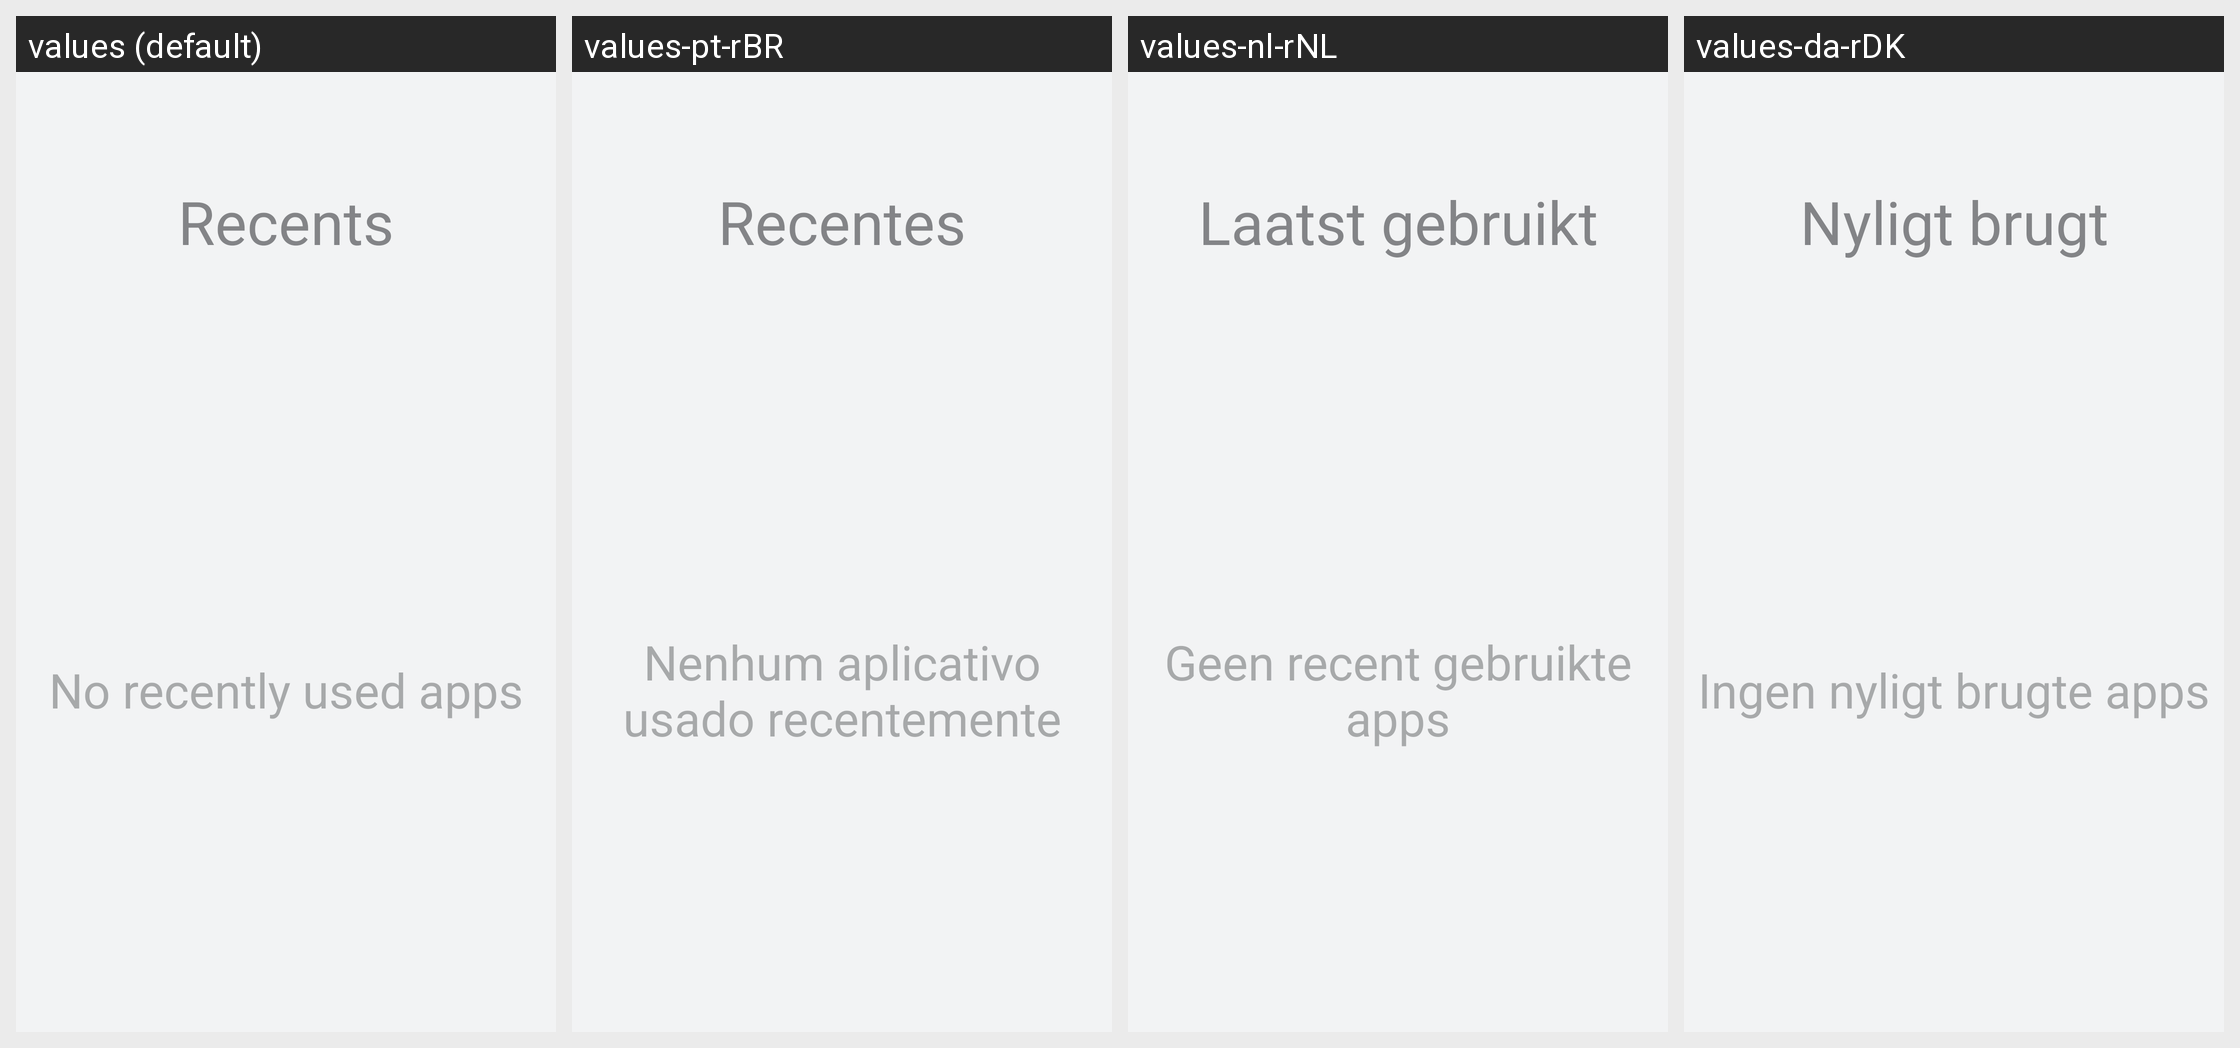

Strings drawn on this Android screen and how each of the app's shown locales translates them:
Android screen res/layout/frag_recent.xml rendered under 4 locales, left to right: values (default), values-pt-rBR, values-nl-rNL, values-da-rDK. Device: Nexus 5 (rendered at 1080×1920; each locale shown at half size, 540×960, under a caption strip naming it); theme Theme.ZeekrCarLauncher.
Other locales in the repository, not shown: values-af, values-am, values-ar, values-ar-rAR, values-as, values-az, values-be, values-bg, values-bn, values-bs, values-ca, values-cs, values-da, values-de, values-de-rDE, values-el, values-en, values-en-rAU, values-en-rCA, values-en-rGB, values-en-rXC, values-es, values-es-rES, values-es-rMX, values-es-rUS, values-et, values-eu, values-fa, values-fi, values-fr, values-fr-rCA, values-fr-rFR, values-gl, values-gu, values-hi, values-hr, values-hu, values-hy, values-in, values-is, values-it, values-it-rIT, values-iw, values-iw-rIL, values-ja, values-ka, values-kk, values-km, values-kn, values-ko, values-ky, values-lo, values-lt, values-lv, values-mk, values-ml, values-mn, values-mr, values-ms, values-my, values-nb, values-nb-rNO, values-ne, values-nl, values-or, values-pa, values-pl, values-pt, values-pt-rPT, values-ro, values-ru, values-ru-rRU, values-si, values-sk, values-sl, values-sq, values-sr, values-sv, values-sv-rSE, values-sw, values-ta, values-te, values-th, values-th-rTH, values-tl, values-tr, values-uk, values-ur, values-uz, values-vi, values-zh, values-zh-rCN, values-zh-rHK, values-zh-rTW, values-zu.
Strings drawn on this screen, with the default value and each locale's value (text and hints the layout hard-codes, and strings that could not be matched under every locale, appear in the picture but are not listed):

recent_apps
  values: Recents
  values-pt-rBR: Recentes
  values-nl-rNL: Laatst gebruikt
  values-da-rDK: Nyligt brugt

no_recent_apps
  values: No recently used apps
  values-pt-rBR: Nenhum aplicativo usado recentemente
  values-nl-rNL: Geen recent gebruikte apps
  values-da-rDK: Ingen nyligt brugte apps
